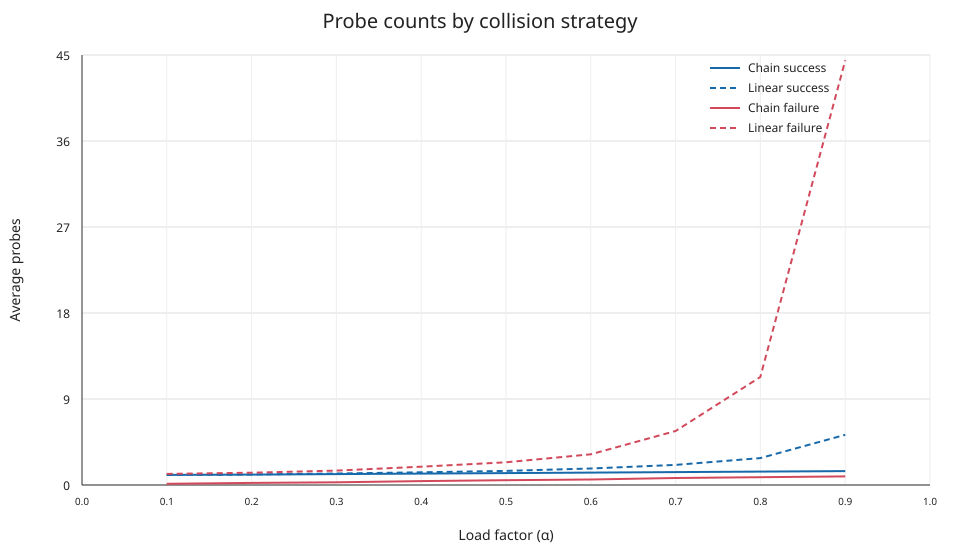

The table this chart was drawn from, first rows:
requested_alpha, actual_alpha, entries, chaining_success, linear_success, chaining_failure, linear_failure
0.1, 0.09993, 409, 1.054, 1.056, 0.1247, 1.156
0.2, 0.2001, 819, 1.09, 1.104, 0.2198, 1.284
0.3, 0.3, 1228, 1.146, 1.208, 0.2777, 1.511
0.4, 0.4, 1637, 1.195, 1.329, 0.4093, 1.911
0.5, 0.4999, 2046, 1.247, 1.475, 0.5059, 2.377
0.6, 0.6, 2456, 1.296, 1.728, 0.5749, 3.216
0.7, 0.7, 2865, 1.351, 2.102, 0.7319, 5.648
0.8, 0.7999, 3274, 1.404, 2.811, 0.8164, 11.31
0.9, 0.9001, 3684, 1.453, 5.255, 0.8955, 44.44
